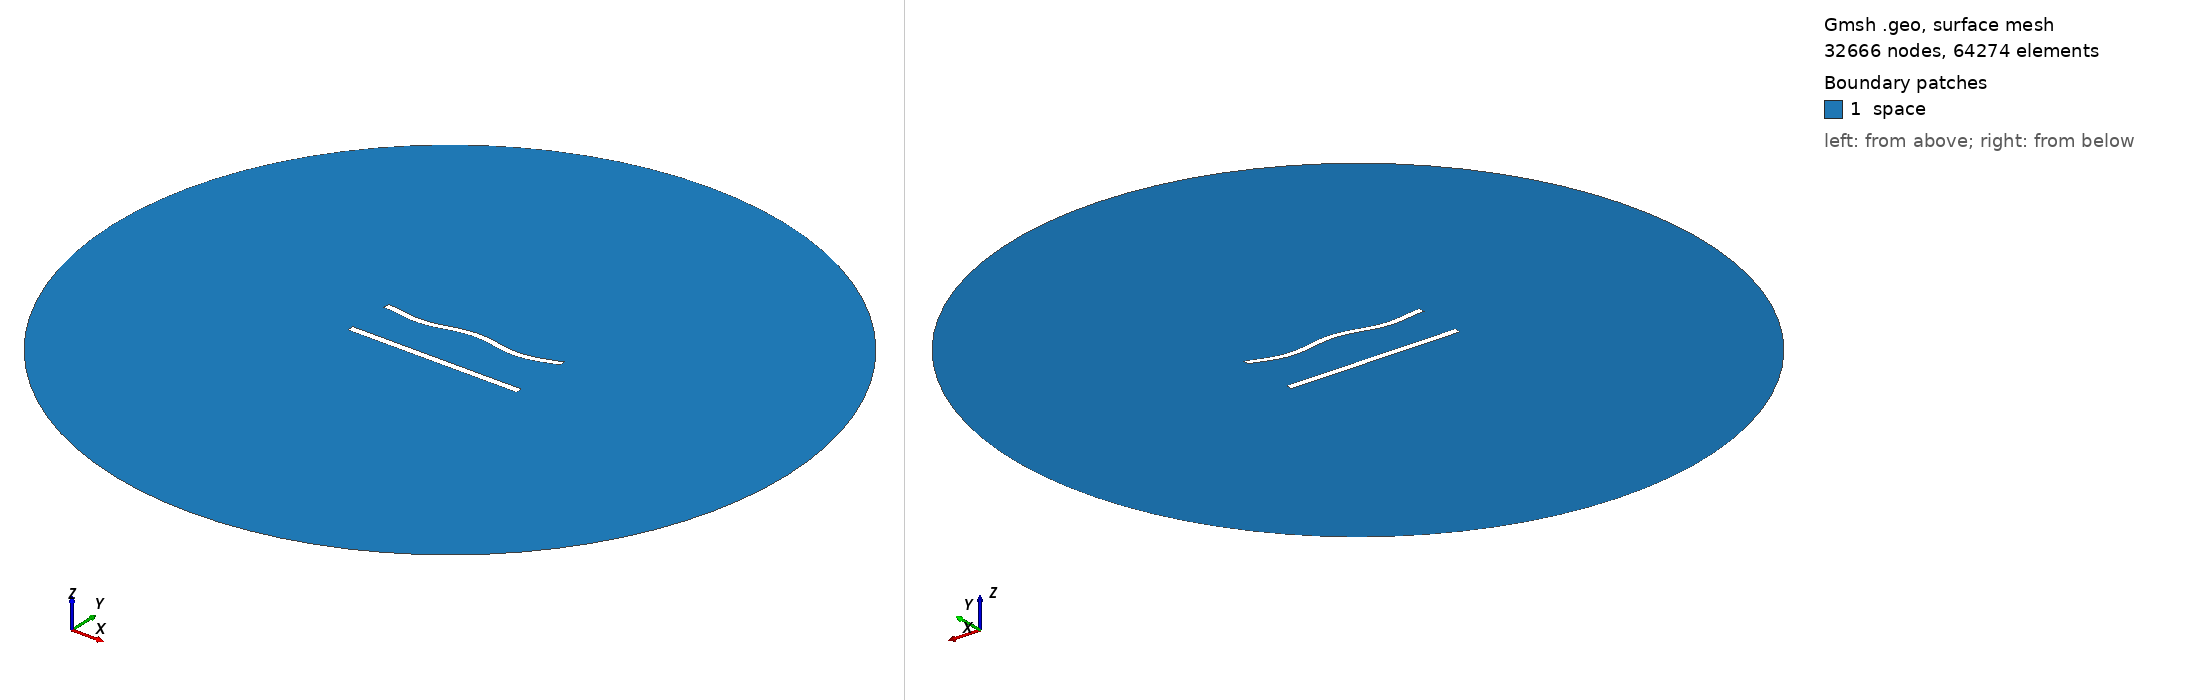

Gmsh geometry script, surface-meshed: 32666 nodes, 64274 surface elements. Boundary patches (legend numbers): 1 space. Left view from above one corner, right view from below the opposite corner. Legend entries are the model's physical surfaces. The drawing asked Gmsh for element sizes between 1% and 20% of the model's largest extent; the script's own settings can give other sizes.

=== 715.geo (drawn) ===
//---------------------------------------
// Geometry kernel
//---------------------------------------

SetFactory("OpenCASCADE");



//---------------------------------------
// Parameters of the geometry
//---------------------------------------

// Overetch of the upper plate
overetch = 0.125;

// Distance between the plates
distance = 27.5;

// Discretization over the x axis (for the deformation)
nx = 50; 

// Length of the plate
L = 100 - overetch; 

// Number of modes
n = 4; 

// 1st mode coefficient
coeff(1) = 1.5;
beta(1) = 0.596864 * 3.1415926535 / L;

// 2nd mode coefficient
coeff(2) = 0.0;
beta(2) = 1.49418 * 3.1415926535 / L;

// 3rd mode coefficient
coeff(3) = 0.0;
beta(3) = 2.50025 * 3.1415926535 / L;

// 4th mode coefficient
coeff(4) = -1.5;
beta(4) = 3.49999 * 3.1415926535 / L;



//---------------------------------------
// Upper plate (deformed rectangle)
//---------------------------------------

// Coordiantes of the upper plate
xmin = -50;
xmax = 50 - overetch;

// Height of the upper plate
yheight = 4 - 2 * overetch;

// Indexes of the points
UpperID[] = {};
LowerID[] = {};
LeftID[] = {};
RightID[] = {};

// Point index
p = 1;

// Horizontal edges
For i In {1:nx}
    x = xmin + (i-1)*(xmax - xmin)/(nx-1);

    y_bottom = distance / 2 + overetch;
    For j In {1:n}
        C = (Cosh(beta(j)*L) + Cos(beta(j)*L)) / (Sinh(beta(j)*L) + Sin(beta(j)*L));
        y_bottom  = y_bottom + coeff(j) * (Cosh(beta(j)*(x+50)) - Cos(beta(j)*(x+50)) - C * (Sinh(beta(j)*(x+50)) - Sin(beta(j)*(x+50))));
    EndFor

    y_top = y_bottom + yheight;

    Point(p) = {x, y_top, 0, 1.0};
    UpperID[i] = p;
    p = p + 1;

    Point(p) = {x, y_bottom, 0, 1.0};
    LowerID[i] = p;
    p = p + 1;
EndFor

// Create point lists
UpperPts[] = {}; LowerPts[] = {};
For i In {1:nx}
  UpperPts[] += {UpperID[i]};
  LowerPts[] += {LowerID[i]};
EndFor

// Build splines
Spline(1) = {UpperPts[]};
Spline(2) = {LowerPts[]};
Line(3) = {LowerPts[nx-1], UpperPts[nx-1]};
Line(4) = {LowerPts[0], UpperPts[0]};

// Build the plane surface
Curve Loop(1) = {2, 3, -1, -4};
Plane Surface(1) = {1};



//---------------------------------------
// Lower plate (rectangle)
//---------------------------------------

// Vertices
Point(1001) = {-50, -distance/2, 0, 1.0};
Point(1002) = { 50, -distance/2, 0, 1.0};
Point(1003) = { 50,  -distance/2 + 4, 0, 1.0};
Point(1004) = {-50,  -distance/2 + 4, 0, 1.0};

// Edges
Line(5) = {1001, 1002};
Line(6) = {1002, 1003};
Line(7) = {1003, 1004};
Line(8) = {1004, 1001};

// Plane surface
Line Loop(2) = {5, 6, 7, 8};
Plane Surface(2) = {2}; 



//---------------------------------------
// Outer (fictious) boundary
//---------------------------------------

// Points
Point(1005) = {0, 0, 0};       // Center
Point(1006) = {200, 0, 0};     // Start point
Point(1007) = {0, 200, 0};     // 90 degrees
Point(1008) = {-200, 0, 0};    // 180 degrees
Point(1009) = {0, -200, 0};    // 270 degrees

// Circle arcs (each needs start, center, end)
Circle(9) = {1006, 1005, 1007};
Circle(10) = {1007, 1005, 1008};
Circle(11) = {1008, 1005, 1009};
Circle(12) = {1009, 1005, 1006};

// Plane surface for the entire domain
Curve Loop(3) = {9, 10, 11, 12};
Surface(3) = {3};

// Subtract the plates from the whole domain to obtain the actual domain where we want to solve the equations
BooleanDifference{ Surface{3}; Delete; }{ Surface{1}; Surface{2}; Delete; }




//---------------------------------------
// Transfinite Lines/Curves
//---------------------------------------

// Set the number of points on the boundaries
r = 6;
d = 0.15;

// Plates
Transfinite Curve {1} = 50*r/4 Using Progression 1;
Transfinite Line {2} = 50*r Using Progression 1;
Transfinite Curve {3, 4} = 2*r Using Progression 1+d;
Transfinite Line {5} = 50*r/4 Using Progression 1;
Transfinite Line {7} = 50*r Using Progression 1;
Transfinite Line {6} = 2*r Using Progression 1-d;
Transfinite Line {8} = 2*r Using Progression 1+d;

// Outer boundary
Transfinite Line {9, 10, 11, 12} = 20 Using Progression 1;



//---------------------------------------
// Physical groups
//---------------------------------------                

// Physical curves (boundaries)
Physical Line("force_segment", 10) = {2};
Physical Line("upper_plate", 11) = {1, 3, 4};
Physical Line("lower_plate", 12) = {5, 6, 7, 8};
Physical Line("boundary", 20) = {9, 10, 11, 12};

// Physical Surfaces
Physical Surface("space", 30) = {3};



//---------------------------------------
// 6. Generate the Mesh
//---------------------------------------

// 2D mesh generation
Mesh 2;
